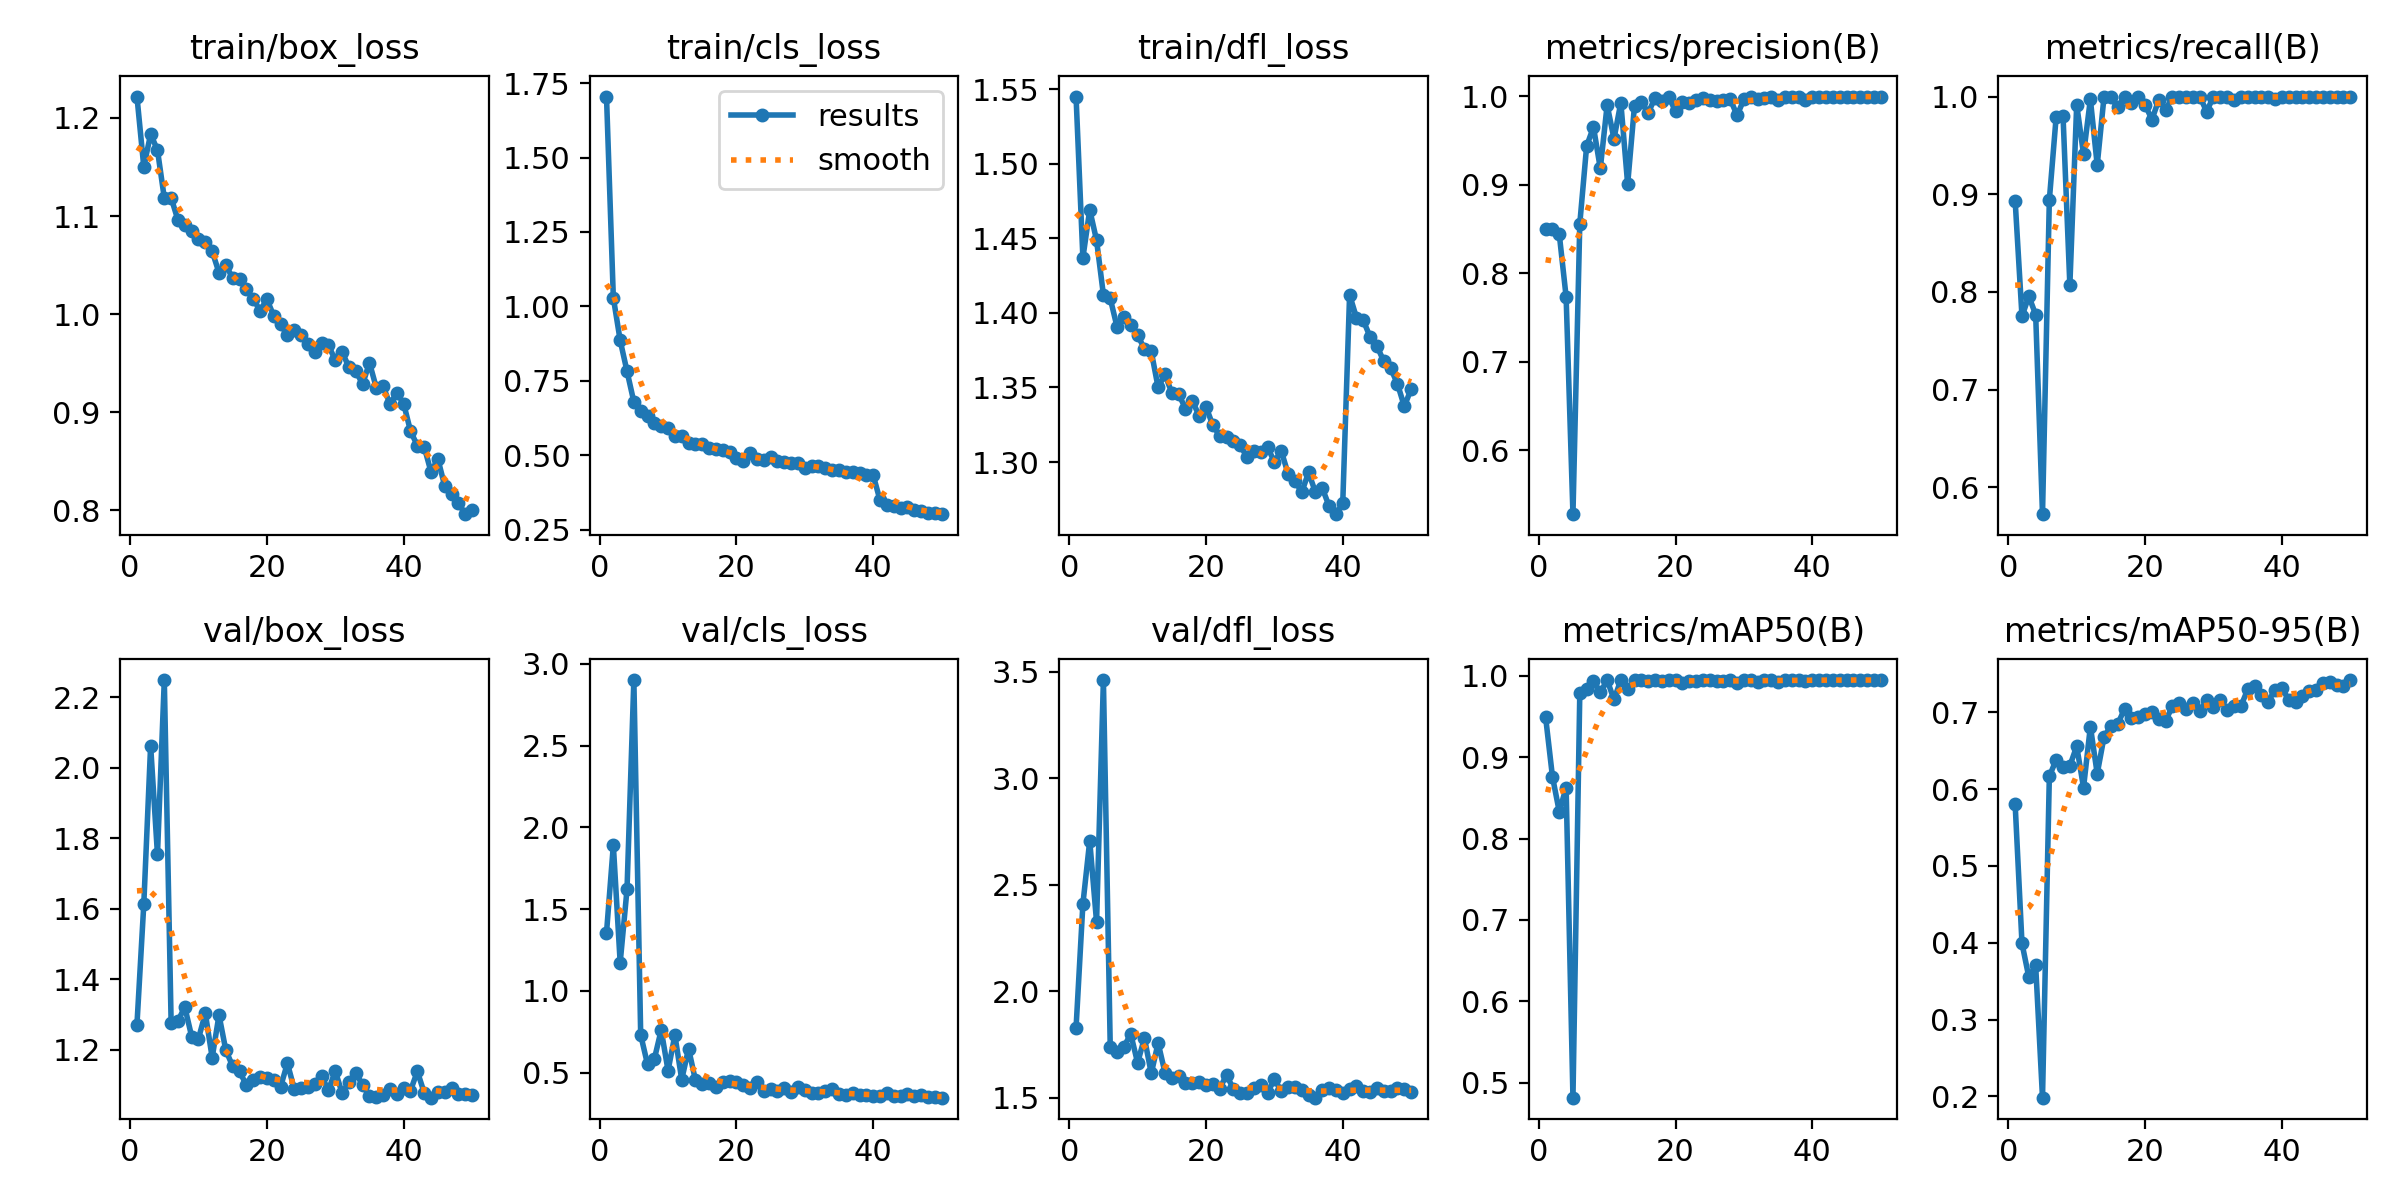

Values plotted in this chart, from the file beside it:
epoch, time, train/box_loss, train/cls_loss, train/dfl_loss, metrics/precision(B), metrics/recall(B), metrics/mAP50(B), metrics/mAP50-95(B), val/box_loss, val/cls_loss, val/dfl_loss, lr/pg0, lr/pg1, lr/pg2
1, 44.14, 1.222, 1.705, 1.545, 0.8499, 0.8934, 0.9495, 0.5801, 1.272, 1.355, 1.827, 0.0005502, 0.0005502, 0.0005502
2, 85.35, 1.15, 1.029, 1.437, 0.8501, 0.775, 0.8764, 0.3991, 1.613, 1.891, 2.409, 0.001084, 0.001084, 0.001084
3, 125.1, 1.183, 0.886, 1.469, 0.8439, 0.7956, 0.8331, 0.3552, 2.063, 1.172, 2.706, 0.001596, 0.001596, 0.001596
4, 164.3, 1.167, 0.7823, 1.449, 0.7733, 0.7768, 0.8629, 0.3705, 1.754, 1.62, 2.325, 0.001568, 0.001568, 0.001568
5, 203.5, 1.118, 0.6794, 1.412, 0.5276, 0.5725, 0.4815, 0.1983, 2.249, 2.901, 3.461, 0.001535, 0.001535, 0.001535
6, 242.7, 1.119, 0.6496, 1.41, 0.8559, 0.8942, 0.9785, 0.6165, 1.275, 0.7303, 1.739, 0.001502, 0.001502, 0.001502
7, 281.9, 1.096, 0.6321, 1.39, 0.9435, 0.9794, 0.9836, 0.6381, 1.282, 0.5502, 1.717, 0.001469, 0.001469, 0.001469
8, 321.3, 1.091, 0.6083, 1.397, 0.9652, 0.9805, 0.9933, 0.6288, 1.321, 0.5834, 1.74, 0.001436, 0.001436, 0.001436
9, 360.5, 1.085, 0.5969, 1.392, 0.9184, 0.8068, 0.9798, 0.6302, 1.238, 0.76, 1.799, 0.001403, 0.001403, 0.001403
10, 399.8, 1.077, 0.5905, 1.385, 0.9899, 0.9917, 0.995, 0.6557, 1.232, 0.512, 1.664, 0.00137, 0.00137, 0.00137
11, 439, 1.074, 0.5653, 1.376, 0.9519, 0.9409, 0.9711, 0.6019, 1.303, 0.729, 1.78, 0.001337, 0.001337, 0.001337
12, 478.2, 1.064, 0.566, 1.374, 0.9928, 0.9971, 0.9949, 0.6813, 1.178, 0.4571, 1.614, 0.001304, 0.001304, 0.001304
13, 517.6, 1.042, 0.5421, 1.35, 0.9005, 0.9298, 0.9836, 0.62, 1.298, 0.6465, 1.757, 0.001271, 0.001271, 0.001271
14, 556.7, 1.05, 0.5385, 1.359, 0.9894, 1, 0.995, 0.668, 1.198, 0.4534, 1.618, 0.001238, 0.001238, 0.001238
15, 595.8, 1.037, 0.5368, 1.346, 0.9936, 0.9994, 0.995, 0.6819, 1.154, 0.4288, 1.593, 0.001205, 0.001205, 0.001205
16, 635.1, 1.036, 0.5241, 1.346, 0.9811, 0.9889, 0.994, 0.6846, 1.139, 0.4358, 1.602, 0.001172, 0.001172, 0.001172
17, 674.3, 1.025, 0.5198, 1.336, 0.9981, 1, 0.995, 0.7043, 1.1, 0.4089, 1.567, 0.001139, 0.001139, 0.001139
18, 713.5, 1.016, 0.5188, 1.341, 0.9943, 0.9934, 0.9936, 0.693, 1.114, 0.4411, 1.57, 0.001106, 0.001106, 0.001106
19, 752.8, 1.004, 0.5107, 1.331, 0.9991, 1, 0.995, 0.6932, 1.122, 0.4463, 1.575, 0.001073, 0.001073, 0.001073
20, 792.1, 1.015, 0.4926, 1.337, 0.9832, 0.9915, 0.9945, 0.6979, 1.12, 0.4443, 1.558, 0.00104, 0.00104, 0.00104
21, 831.4, 0.9983, 0.482, 1.325, 0.9938, 0.9765, 0.992, 0.6997, 1.115, 0.4256, 1.563, 0.001007, 0.001007, 0.001007
22, 870.5, 0.9897, 0.5073, 1.318, 0.9925, 0.9966, 0.9934, 0.6909, 1.095, 0.4083, 1.543, 0.0009739, 0.0009739, 0.0009739
23, 909.5, 0.9783, 0.4893, 1.317, 0.9954, 0.9862, 0.9941, 0.689, 1.162, 0.4397, 1.606, 0.0009409, 0.0009409, 0.0009409
24, 948.7, 0.9834, 0.4849, 1.314, 0.9977, 1, 0.995, 0.7076, 1.089, 0.3846, 1.542, 0.0009078, 0.0009078, 0.0009078
25, 987.9, 0.9783, 0.4953, 1.311, 0.9956, 0.9997, 0.995, 0.7117, 1.091, 0.397, 1.524, 0.0008748, 0.0008748, 0.0008748
26, 1027, 0.9696, 0.482, 1.303, 0.9943, 1, 0.994, 0.7043, 1.095, 0.3851, 1.523, 0.0008418, 0.0008418, 0.0008418
27, 1066, 0.9618, 0.4792, 1.308, 0.9961, 1, 0.9936, 0.7119, 1.104, 0.4035, 1.544, 0.0008088, 0.0008088, 0.0008088
28, 1106, 0.9703, 0.4727, 1.307, 0.9966, 1, 0.9946, 0.7019, 1.124, 0.3787, 1.558, 0.0007758, 0.0007758, 0.0007758
29, 1145, 0.9682, 0.4731, 1.31, 0.9784, 0.9847, 0.9909, 0.7154, 1.086, 0.4093, 1.521, 0.0007428, 0.0007428, 0.0007428
30, 1184, 0.9532, 0.4588, 1.3, 0.9963, 1, 0.995, 0.7063, 1.139, 0.3927, 1.589, 0.0007098, 0.0007098, 0.0007098
31, 1223, 0.9615, 0.4647, 1.308, 0.9991, 1, 0.995, 0.7159, 1.077, 0.374, 1.53, 0.0006768, 0.0006768, 0.0006768
32, 1262, 0.9458, 0.4641, 1.292, 0.9963, 1, 0.993, 0.7031, 1.108, 0.3779, 1.551, 0.0006438, 0.0006438, 0.0006438
33, 1301, 0.9421, 0.4591, 1.288, 0.9974, 0.9969, 0.995, 0.7084, 1.135, 0.3872, 1.552, 0.0006108, 0.0006108, 0.0006108
34, 1341, 0.9285, 0.4506, 1.28, 0.9994, 1, 0.995, 0.7076, 1.099, 0.3993, 1.535, 0.0005778, 0.0005778, 0.0005778
35, 1380, 0.9505, 0.452, 1.293, 0.9954, 1, 0.9932, 0.7296, 1.068, 0.3694, 1.515, 0.0005448, 0.0005448, 0.0005448
36, 1419, 0.9249, 0.4446, 1.28, 0.9994, 1, 0.995, 0.7345, 1.066, 0.3624, 1.5, 0.0005118, 0.0005118, 0.0005118
37, 1458, 0.9264, 0.4444, 1.283, 0.999, 1, 0.995, 0.7227, 1.072, 0.3736, 1.538, 0.0004788, 0.0004788, 0.0004788
38, 1498, 0.9082, 0.4397, 1.271, 0.9994, 1, 0.995, 0.7134, 1.09, 0.3649, 1.544, 0.0004458, 0.0004458, 0.0004458
39, 1537, 0.9198, 0.4332, 1.265, 0.9956, 0.9974, 0.9936, 0.7295, 1.076, 0.3615, 1.534, 0.0004127, 0.0004127, 0.0004127
40, 1576, 0.9087, 0.4332, 1.273, 0.9994, 1, 0.995, 0.732, 1.091, 0.3594, 1.521, 0.0003797, 0.0003797, 0.0003797
41, 1632, 0.8808, 0.3488, 1.412, 0.9993, 1, 0.995, 0.7157, 1.084, 0.3589, 1.539, 0.0003467, 0.0003467, 0.0003467
42, 1671, 0.8659, 0.3337, 1.397, 0.9992, 1, 0.995, 0.7127, 1.139, 0.3741, 1.553, 0.0003137, 0.0003137, 0.0003137
43, 1710, 0.8648, 0.3298, 1.395, 0.9996, 1, 0.995, 0.7216, 1.078, 0.3572, 1.53, 0.0002807, 0.0002807, 0.0002807
44, 1748, 0.8391, 0.3216, 1.384, 0.9994, 1, 0.995, 0.7282, 1.064, 0.3594, 1.527, 0.0002477, 0.0002477, 0.0002477
45, 1787, 0.8524, 0.3251, 1.378, 0.9995, 1, 0.995, 0.7288, 1.081, 0.3676, 1.543, 0.0002147, 0.0002147, 0.0002147
46, 1826, 0.8249, 0.317, 1.368, 0.9995, 1, 0.995, 0.7381, 1.081, 0.3574, 1.532, 0.0001817, 0.0001817, 0.0001817
47, 1864, 0.8162, 0.3117, 1.363, 0.9994, 1, 0.995, 0.7391, 1.092, 0.3615, 1.532, 0.0001487, 0.0001487, 0.0001487
48, 1903, 0.8074, 0.3064, 1.352, 0.9996, 1, 0.995, 0.7354, 1.075, 0.3531, 1.544, 0.0001157, 0.0001157, 0.0001157
49, 1942, 0.796, 0.305, 1.337, 0.9994, 1, 0.995, 0.734, 1.073, 0.3489, 1.539, 8.26832e-05, 8.26832e-05, 8.26832e-05
50, 1980, 0.7998, 0.3024, 1.349, 0.9994, 1, 0.995, 0.7419, 1.07, 0.3463, 1.525, 4.96766e-05, 4.96766e-05, 4.96766e-05
